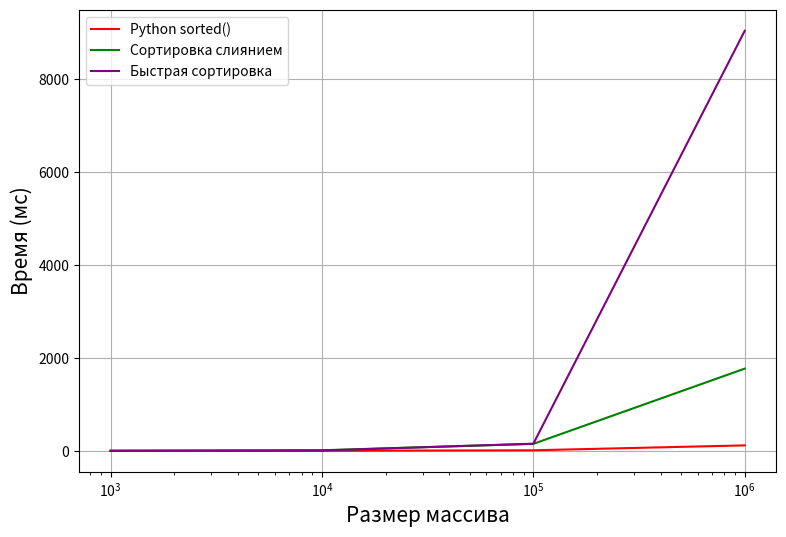

Write the Python code that produced this figure.
import random
import time
import sys
sys.setrecursionlimit(999999)
import matplotlib.pyplot as plt

def merge_sort(arr):
    if len(arr) <= 1:
        return arr
    mid = len(arr)//2
    left = arr[:mid]
    right = arr[mid:]
    left_sorted = merge_sort(left)
    right_sorted = merge_sort(right)
    return merge(left_sorted,right_sorted)

def merge(left,right):
    result = []
    i = 0
    j = 0
    while i < len(left) and j < len(right):
        if left[i] < right[j]:
            result.append(left[i])
            i+=1
        else:
            result.append(right[j])
            j+=1
    result+=left[i:]
    result+=right[j:]
    return result

def quick_sort(arr, l, r):
    if l>=r:
        return
    pivot = arr[r]
    i = l
    for j in range(l,r):
        if arr[j] < pivot:
            arr[i], arr[j] = arr[j], arr[i]
            i += 1
    arr[i], arr[r] = arr[r], arr[i]
    quick_sort(arr,l,i-1)
    quick_sort(arr,i+1,r)

x = [10**3, 10**4, 10**5, 10**6]
sorted_time = []
merge_sort_time = []
quick_sort_time = []

for i in range(3,7):
    arr = [random.randint(1, 1000) for _ in range(10**i)]
    arr1 = arr.copy()
    arr2 = arr.copy()
    arr3 = arr.copy()
    print(f"Размер массива: {10**i}")
    print(f"{'Метод':<22} | {'Время (мс)'}")

    # sorted()
    start = time.perf_counter()
    _ = sorted(arr1)
    t1 = (time.perf_counter() - start) * 1000
    sorted_time.append(round(t1,3))

    # merge sort
    start = time.perf_counter()
    merge_sort(arr2)
    t2 = (time.perf_counter() - start) * 1000
    merge_sort_time.append(round(t2,3))

    # quick sort
    start = time.perf_counter()
    quick_sort(arr3, 0, len(arr3) - 1)
    t3 = (time.perf_counter() - start) * 1000
    quick_sort_time.append(round(t3,3))

    print(f"{'Python sorted()':<22} | {t1:.3f}")
    print(f"{'Сортировка слиянием':<22} | {t2:.3f}")
    print(f"{'Быстрая сортировка':<22} | {t3:.3f} \n")

plt.figure(figsize=(9,6))
plt.xlabel('Размер массива', fontsize = 15)
plt.ylabel('Время (мс)', fontsize = 15)
plt.plot(x, sorted_time, color = 'red')
plt.plot(x, merge_sort_time, color = 'green')
plt.plot(x, quick_sort_time, color = 'purple')
plt.xscale('log')
plt.legend(labels = ['Python sorted()', 'Сортировка слиянием', 'Быстрая сортировка'])
plt.grid()
plt.show()
